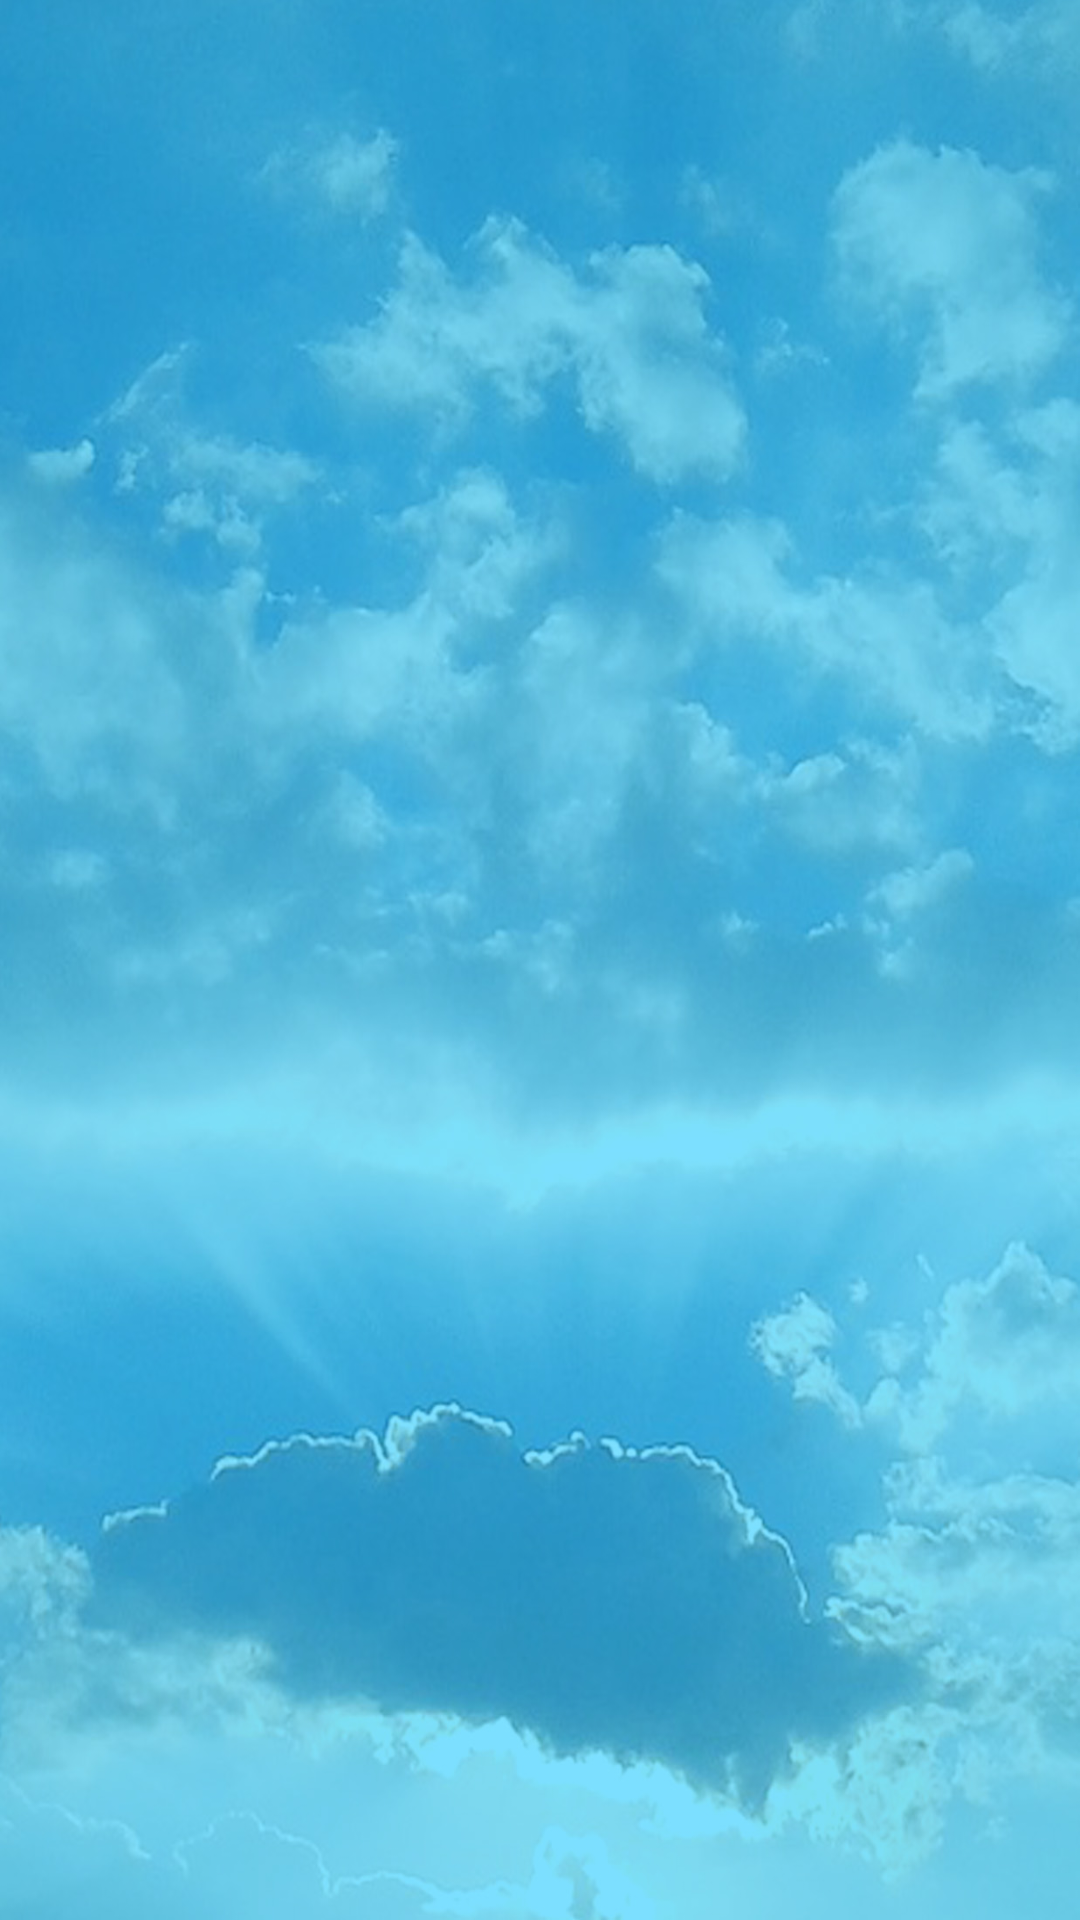

Here is an Android app screen rendered from its layout file. Give the layout XML and the strings, colors and styles it references.
<!-- AndroidManifest.xml: application theme AppTheme -->
<!-- res/layout/fragment_fragment_prevision.xml -->
<FrameLayout xmlns:android="http://schemas.android.com/apk/res/android"
    xmlns:tools="http://schemas.android.com/tools"
    android:id="@+id/bck_prevision"
    android:layout_width="match_parent"
    android:layout_height="match_parent"
    android:background="@drawable/abidjan2"
    android:padding="10dp"
    tools:context="com.bravaafreeca.meteoci.FragmentPrevision">

    

    <RelativeLayout
        android:layout_width="match_parent"
        android:layout_height="match_parent"
        android:layout_marginTop="10dp">

        <ListView
            android:id="@+id/listView"
            android:layout_width="wrap_content"
            android:layout_height="wrap_content" />

    </RelativeLayout>

</FrameLayout>
<!-- resources referenced by this layout -->
<resources>
  <!-- drawable abidjan2: jpg bitmap (drawable, 225943 bytes) -->
  <style name="AppTheme" parent="Theme.AppCompat.Light.DarkActionBar">
          
          <item name="colorPrimary">@android:color/holo_blue_dark</item>
          <item name="colorPrimaryDark">@color/colorPrimaryDark</item>
          <item name="colorAccent">@color/colorAccent</item>
      </style>
  <color name="colorPrimaryDark">#303f9f</color>
  <color name="colorAccent">#FF6600</color>
</resources>
